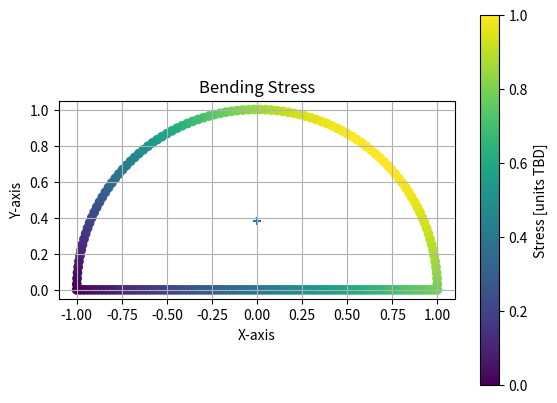

Reproduce this figure in Python.
import numpy as np
import matplotlib.pyplot as plt


def calculate_centroid(R, r, t):
    """
[redacted]
    :param R: Outer radius
    :param r: Inner radius
    :param t: Thickness of the flat bottom plate
    :return Cy: Y coordinate of the structure crossection centroid as measured from the top of the bottom plate
    :return Cy_halftube: Y coordinate of the open tube crossection, measured from the top of the bottom plate
    :return Cy_bottom: Y coordinate of the bottom plate centroid, measured from the top of the bottom plate
    :return A_halftube: area of the open half tube (without bottom plate)
    :return A_bottom: area of the bottom plate
    """
    Cy_halftube = 4/3/np.pi * (R**3-r**3) / (R**2-r**2)
    Cy_bottom = -t/2
    A_halftube = np.pi*(R**2-r**2) / 2
    A_bottom = 2*R*t
    Cy = (Cy_halftube*A_halftube + Cy_bottom*A_bottom) / (A_halftube+A_bottom)
    return Cy, Cy_halftube, Cy_bottom, A_halftube, A_bottom


def calculate_inertia(R, r, t):
    """
       Calculates moments of inertia of a half-circle shell around axis which are located at the flat surface in the middle

       :param R: Outer radius in m
       :param r: Inner radius in m
       :param t: thickness of the bottom plate
       :return Ixx: Moment of inertia around x axis through the centroid
       :return Iyy: Moment of inertia around y axis through the centroid
    """
    Cy, Cy_halftube, Cy_bottom, A_halftube, A_bottom = calculate_centroid(R, r, t)

    Ixx_halftube = np.pi*(R**4-r**4)/8 + A_halftube*(Cy-Cy_halftube)**2
    Ixx_bottom = 2*R*t**3/12 + A_bottom*(Cy-Cy_bottom)**2
    Ixx = Ixx_halftube + Ixx_bottom

    Iyy_halftube = np.pi*(R**4-r**4)/8
    Iyy_bottom = (2*R)**3*t/12
    Iyy = Iyy_halftube + Iyy_bottom

    return Ixx, Iyy, Cy


def calculate_bending_stress(boom_co_arr, Mx, My, Ixx, Iyy):
    """
    Calculates the bending stress in each station along the crossection

    :param boom_co_arr: coordinates of the points along the crossection outline (in m)
    :param Mx: moment around the x-axis (in kN)
    :param My: moment around the y-axis (in kN)
    :param Ixx: second moment of area about the x-axis (in m^4)
    :param Iyy: second moment of area about the y-axis (in m^4)
    :return: stress_z: array wth stress at each point along the crossection outline
    """

    stress_z = Mx*Iyy*boom_co_arr[:,1]/Ixx + My*Ixx*boom_co_arr[:,0]/Iyy
    return stress_z

def calculate_torsion_stress(boom_co_arr, T, r):
    """"""

    stress_xy = T / (2*np.pi**2*r) * np.ones(len(boom_co_arr))
    return stress_xy

def place_booms(N_bottom, N_curve, R):
    """
    Distributes points equidistantly along the fuselage crossection
    :param N_bottom: number of points on the bottom plate
    :param N_curve: number of points along the curved section
    :param R: outer radius
    :return boom_co_arr: array with the coordinate pairs of each
    """

    angles = np.linspace(np.pi/(N_curve-1), np.pi*(N_curve-2)/(N_curve-1), N_curve-2)
    curve_boom_co_arr = np.column_stack((R * np.cos(angles), R * np.sin(angles)))

    bottom_boom_xco = np.linspace(-R, R, N_bottom)
    bottom_boom_yco = np.zeros(N_bottom)
    bottom_boom_co_arr = np.column_stack((bottom_boom_xco, bottom_boom_yco))

    boom_co_arr = np.vstack((curve_boom_co_arr, bottom_boom_co_arr))
    return boom_co_arr


if __name__ == '__main__':
    #INPUTS
    R = 1
    r = 0.99
    t = 0.01
    Mx = 50
    My = 50
    T = 1000

    N_points_bottom = 100
    N_points_curve = 100


    Ixx, Iyy, Cy = calculate_inertia(R, r, t)
    boom_co_arr = place_booms(N_points_bottom, N_points_curve, R)
    stress_bending = calculate_bending_stress(boom_co_arr, Mx, My, Ixx, Iyy)
    stress_torsion = calculate_torsion_stress(boom_co_arr, T, r)
    # Plot the 3D curve
    #plt.scatter(boom_co_arr[:,0], boom_co_arr[:,1], c=stress_bending, cmap='viridis', label='Axial Stress')
    plt.scatter(boom_co_arr[:,0], boom_co_arr[:,1], c=stress_bending, cmap='viridis', label='Torsion Stress')
    plt.scatter(0, Cy, marker = '+', label = 'point test')
    # Add a color bar to show the stress values
    cbar = plt.colorbar()
    cbar.set_label('Stress [units TBD]')

    # Customize the plot
    plt.xlabel('X-axis')
    plt.ylabel('Y-axis')
    plt.title('Bending Stress')
    plt.grid()

    ax = plt.gca()
    ax.set_aspect('equal', adjustable='box')


    # Show the plot
    plt.show()
    print(Cy)



